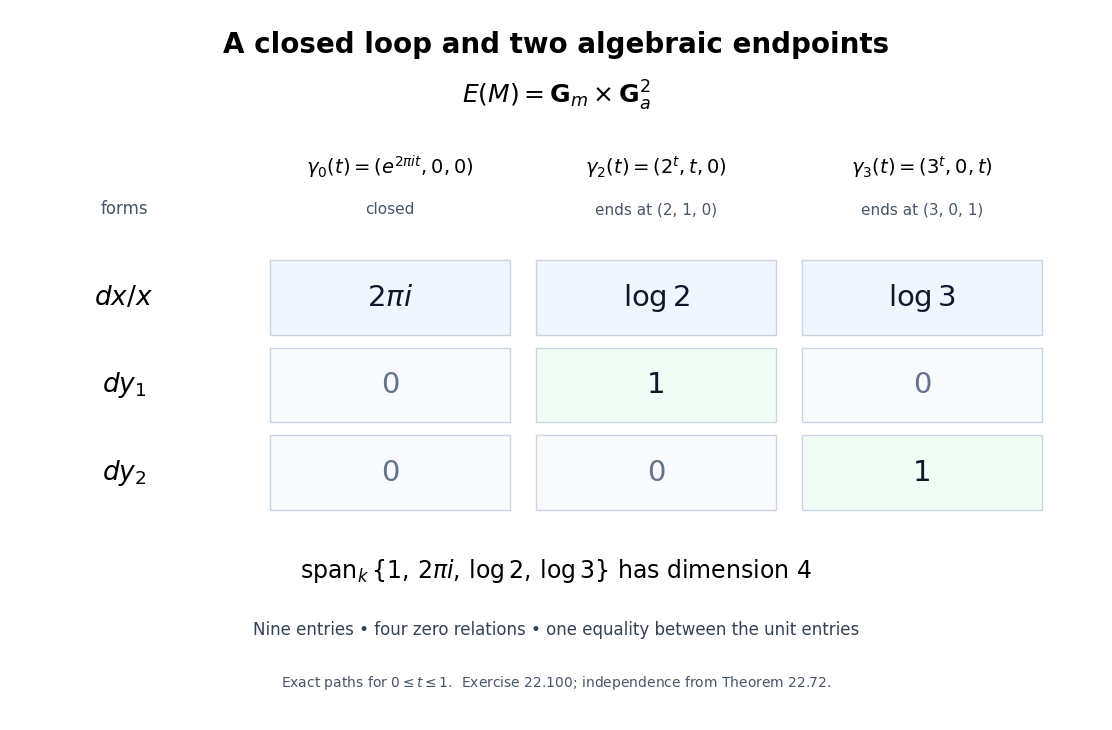

Python code for this plot: (Note: this script raises an exception after producing the figure.)
"""Figure22.7: exact paths and matrix for Exercise22.100."""
from pathlib import Path
import matplotlib
matplotlib.use("Agg")
import matplotlib.pyplot as plt
from matplotlib.patches import Rectangle

plt.rcParams.update({"font.family": "DejaVu Sans", "mathtext.fontset": "dejavusans",
                     "font.size": 12})
fig, ax = plt.subplots(figsize=(11.5, 7.4), facecolor="white")
ax.set(xlim=(0, 11.5), ylim=(0, 7.4))
ax.axis("off")
ax.text(5.75, 6.95, "A closed loop and two algebraic endpoints",
        ha="center", fontsize=20, weight="bold")
ax.text(5.75, 6.43, r"$E(M)=\mathbf{G}_m\times\mathbf{G}_a^2$",
        ha="center", fontsize=18)
columns = [(4, r"$\gamma_0(t)=(e^{2\pi it},0,0)$", "closed"),
           (6.8, r"$\gamma_2(t)=(2^t,t,0)$", "ends at (2, 1, 0)"),
           (9.6, r"$\gamma_3(t)=(3^t,0,t)$", "ends at (3, 0, 1)")]
for x, path, endpoint in columns:
    ax.text(x, 5.69, path, ha="center", fontsize=14)
    ax.text(x, 5.27, endpoint, ha="center", fontsize=11, color="#475569")
row_labels = [r"$dx/x$", r"$dy_1$", r"$dy_2$"]
entries = [[r"$2\pi i$", r"$\log 2$", r"$\log 3$"],
           ["0", "1", "0"], ["0", "0", "1"]]
for i, label in enumerate(row_labels):
    y = 4.4-i*.91
    ax.text(1.2, y, label, ha="center", va="center", fontsize=19)
    for j, (x, _, _) in enumerate(columns):
        val = entries[i][j]
        color = "#eff6ff" if i == 0 else ("#f0fdf4" if val == "1" else "#f8fafc")
        ax.add_patch(Rectangle((x-1.26, y-.39), 2.52, .78,
                               facecolor=color, edgecolor="#cbd5e1"))
        ax.text(x, y, val, ha="center", va="center", fontsize=21,
                color="#64748b" if val == "0" else "#0f172a")
ax.text(1.2, 5.28, "forms", ha="center", color="#475569")
ax.text(5.75, 1.48, r"$\operatorname{span}_k\{1,\,2\pi i,\,\log2,\,\log3\}$ has dimension 4",
        ha="center", fontsize=17)
ax.text(5.75, .89, "Nine entries • four zero relations • one equality between the unit entries",
        ha="center", fontsize=12, color="#334155")
ax.text(5.75, .35, r"Exact paths for $0\leq t\leq1$.  Exercise 22.100; independence from Theorem 22.72.",
        ha="center", fontsize=10, color="#475569")
fig.subplots_adjust(left=.025, right=.975, top=.98, bottom=.02)
dest = Path(__file__).with_suffix(".png")
fig.savefig(dest, dpi=180, facecolor="white")
plt.close(fig)
print(dest)
